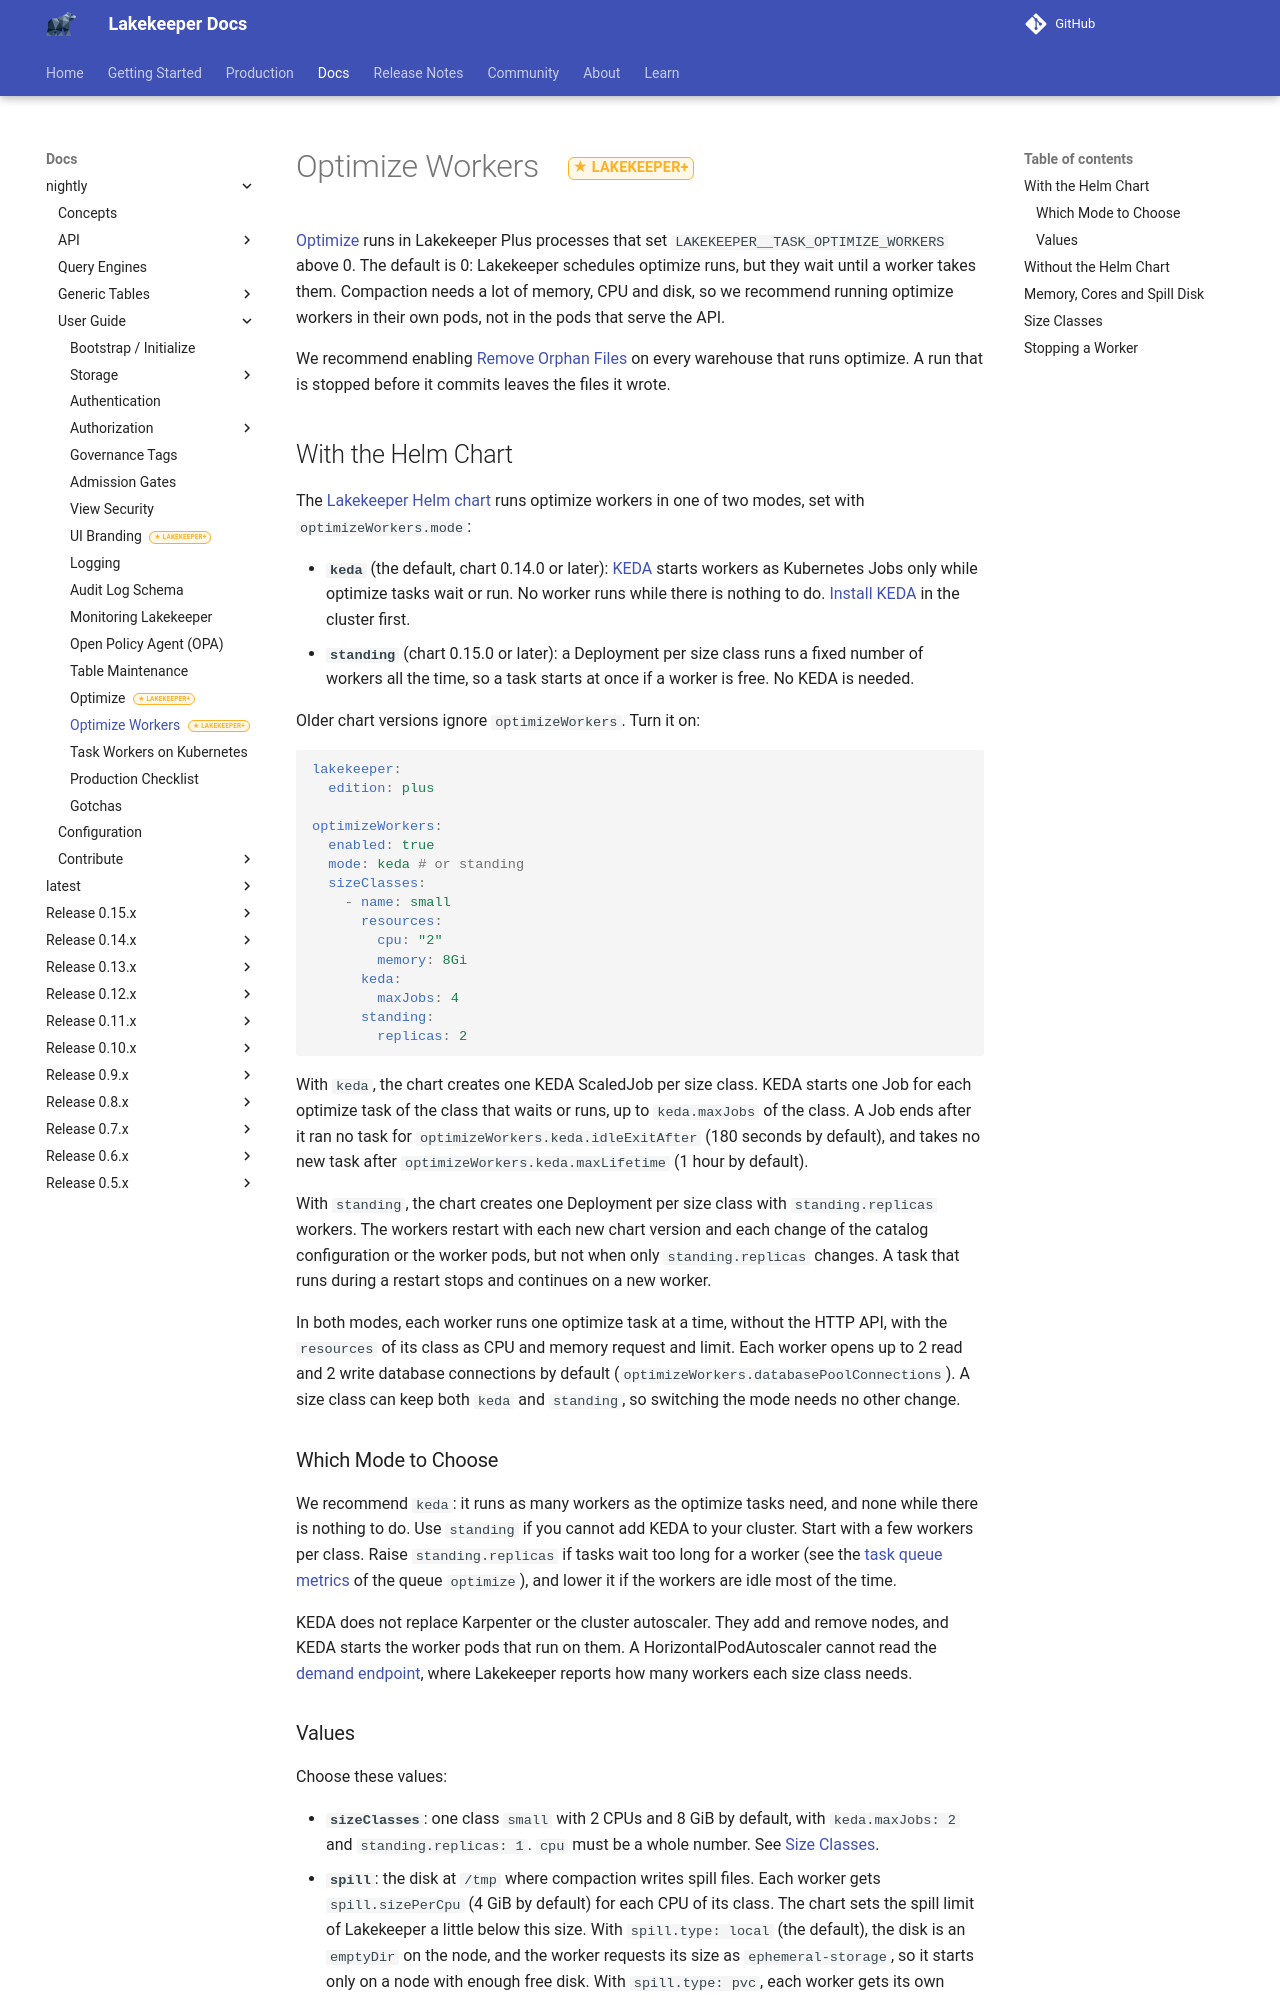

repository: lakekeeper/lakekeeper · page: docs/nightly/optimize-workers/index.html · generator: mkdocs

---
description: "Run Lakekeeper Plus optimize workers: with the Helm chart or on your own, how a run gets its memory, cores and spill disk, how size classes match tasks to worker pods, and how to stop a worker without losing work."
---

# Optimize Workers { #optimize-workers .lkp }

[Optimize](./optimize.md) runs in Lakekeeper Plus processes that set `LAKEKEEPER__TASK_OPTIMIZE_WORKERS` above 0. The default is 0: Lakekeeper schedules optimize runs, but they wait until a worker takes them. Compaction needs a lot of memory, CPU and disk, so we recommend running optimize workers in their own pods, not in the pods that serve the API.

We recommend enabling [Remove Orphan Files](./table-maintenance.md#remove-orphan-files) on every warehouse that runs optimize. A run that is stopped before it commits leaves the files it wrote.
